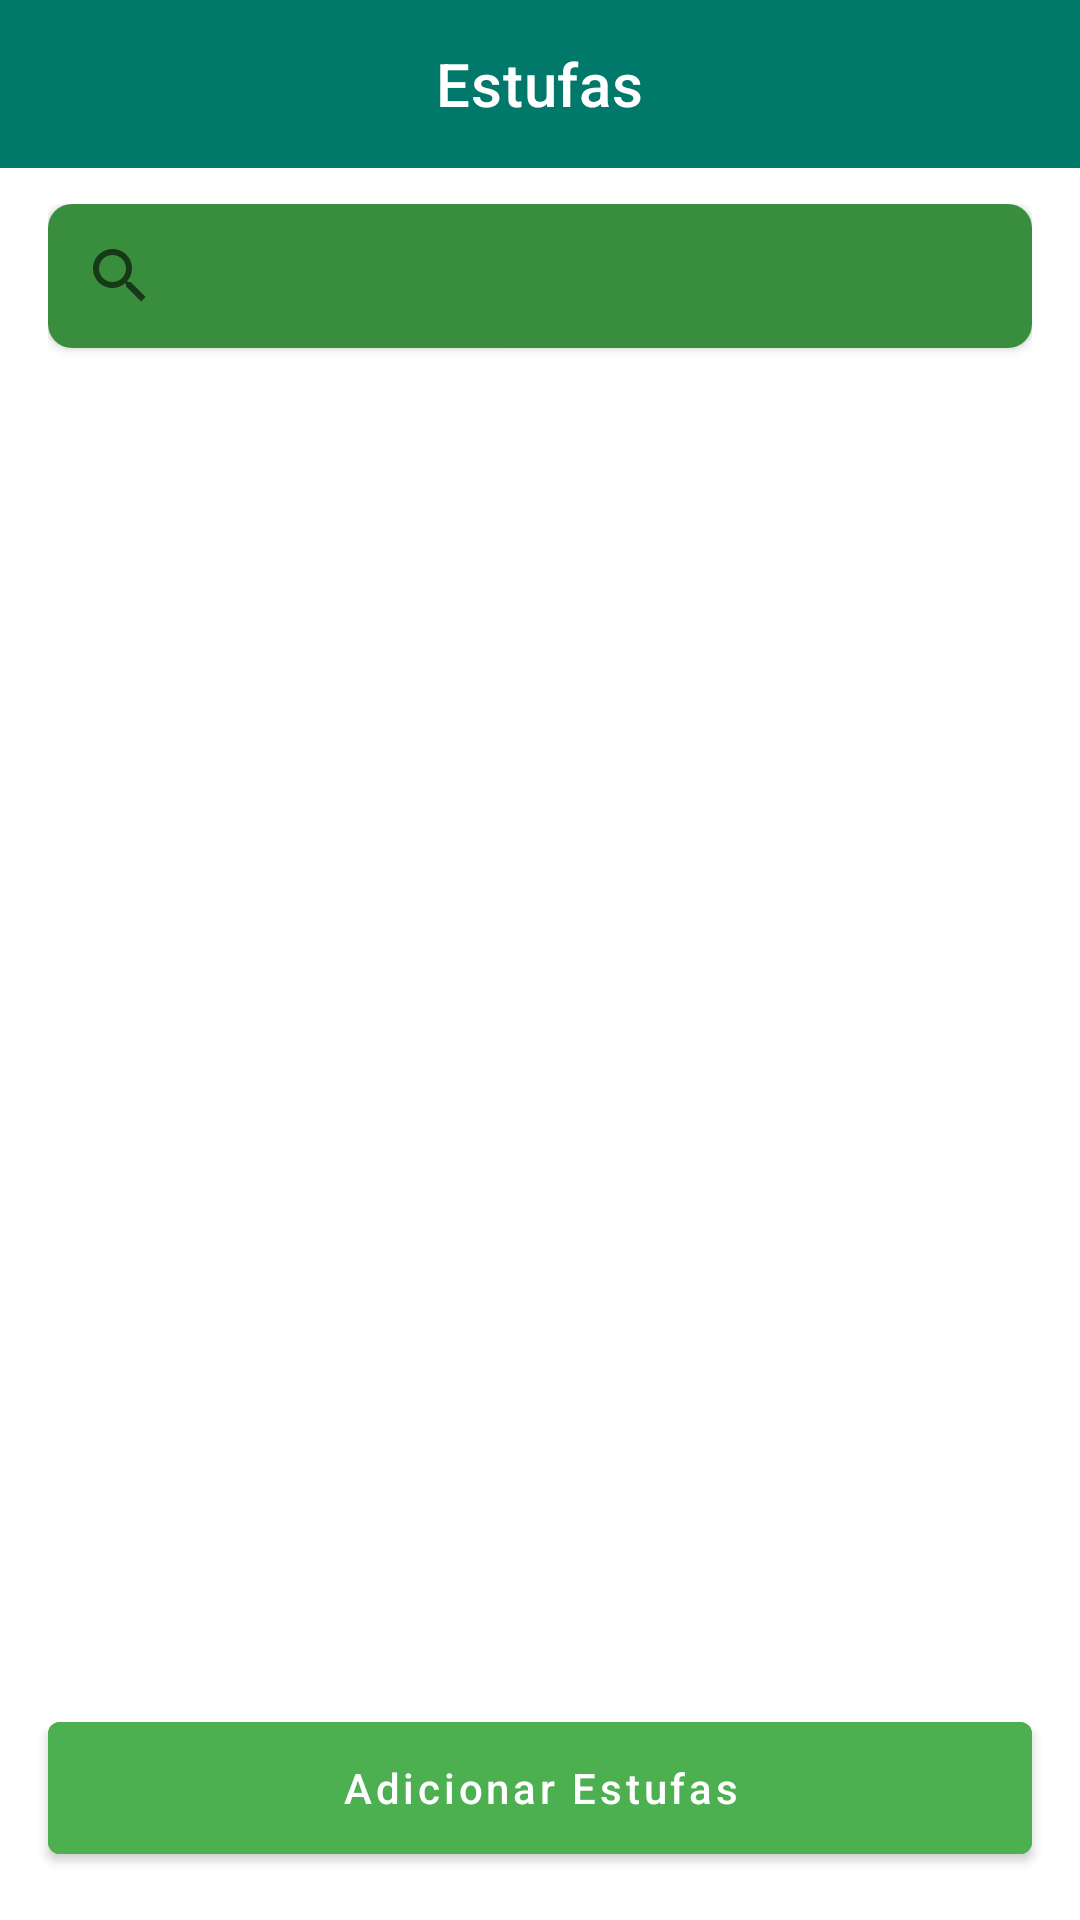

The Android layout XML behind this screen, and the referenced resources:
<!-- AndroidManifest.xml: application theme Theme.GerenciadorDeEstufa -->
<!-- res/layout/fragment_estufa.xml -->
<?xml version="1.0" encoding="utf-8"?>
<androidx.constraintlayout.widget.ConstraintLayout
    xmlns:android="http://schemas.android.com/apk/res/android"
    xmlns:app="http://schemas.android.com/apk/res-auto"
    xmlns:tools="http://schemas.android.com/tools"
    android:id="@+id/fragment_greenhouses_root"
    style="@style/ScreenBackground"
    android:layout_width="match_parent"
    android:layout_height="match_parent"
    android:padding="0dp"
    tools:context=".ui.greenhouses.GreenhousesFragment">

    
    <com.google.android.material.appbar.AppBarLayout
        android:id="@+id/appbar"
        android:layout_width="0dp"
        android:layout_height="wrap_content"
        app:layout_constraintStart_toStartOf="parent"
        app:layout_constraintEnd_toEndOf="parent"
        app:layout_constraintTop_toTopOf="parent">

        <com.google.android.material.appbar.MaterialToolbar
            android:id="@+id/toolbar_greenhouses"
            android:layout_width="match_parent"
            android:layout_height="?attr/actionBarSize"
            app:title="Estufas"
            app:titleTextColor="@color/white"
            app:titleCentered="true"
            android:titleTextColor="@color/white"
            app:popupTheme="@style/ThemeOverlay.AppCompat.Light"
            app:navigationIconTint="@color/white"
            android:background="@color/secondary_teal" />
    </com.google.android.material.appbar.AppBarLayout>

    
    <LinearLayout
        android:id="@+id/content_container"
        android:layout_width="0dp"
        android:layout_height="0dp"
        android:orientation="vertical"
        android:paddingStart="16dp"
        android:paddingEnd="16dp"
        android:paddingTop="12dp"
        android:paddingBottom="12dp"
        app:layout_constraintTop_toBottomOf="@id/appbar"
        app:layout_constraintBottom_toTopOf="@+id/btn_add_greenhouse"
        app:layout_constraintStart_toStartOf="parent"
        app:layout_constraintEnd_toEndOf="parent">

        
        <androidx.cardview.widget.CardView
            android:layout_width="match_parent"
            android:layout_height="48dp"
            app:cardCornerRadius="8dp"
            app:cardElevation="2dp">

            <androidx.appcompat.widget.SearchView
                android:id="@+id/search_greenhouse"
                android:layout_width="match_parent"
                android:layout_height="match_parent"
                android:queryHint="Pesquisar estufa..."
                android:iconifiedByDefault="false"
                android:contentDescription="Pesquisar estufas"
                android:background="@color/primary_green_dark"/>
        </androidx.cardview.widget.CardView>

        
        <View
            android:layout_width="match_parent"
            android:layout_height="12dp" />

        
        <androidx.recyclerview.widget.RecyclerView
            android:id="@+id/rv_greenhouses"
            android:layout_width="match_parent"
            android:layout_height="0dp"
            android:layout_weight="1"
            android:clipToPadding="false"
            android:paddingBottom="8dp"
            android:scrollbars="vertical"
            android:contentDescription="Lista de estufas cadastradas"
            app:layoutManager="androidx.recyclerview.widget.LinearLayoutManager" />
    </LinearLayout>

    
    <com.google.android.material.button.MaterialButton
        android:id="@+id/btn_add_greenhouse"
        style="@style/ButtonPrimary"
        android:layout_width="0dp"
        android:layout_height="56dp"
        android:text="Adicionar Estufas"
        android:textAllCaps="false"
        android:layout_marginStart="16dp"
        android:layout_marginEnd="16dp"
        android:layout_marginBottom="16dp"
        app:layout_constraintBottom_toBottomOf="parent"
        app:layout_constraintStart_toStartOf="parent"
        app:layout_constraintEnd_toEndOf="parent" />

</androidx.constraintlayout.widget.ConstraintLayout>
<!-- resources referenced by this layout -->
<resources>
  <color name="primary_green_dark">#388E3C</color>
  <color name="secondary_teal">#00796B</color>
  <color name="white">#FFFFFF</color>
  <style name="ButtonPrimary" parent="ButtonBase">
              <item name="android:backgroundTint">@color/primary_green</item>
          </style>
  <style name="ScreenBackground">
              <item name="android:background">@color/white</item>
          </style>
  <style name="Theme.GerenciadorDeEstufa" parent="Theme.MaterialComponents.DayNight.NoActionBar">
          
          <item name="colorPrimary">@color/purple_500</item>
          <item name="colorPrimaryVariant">@color/purple_700</item>
          <item name="colorOnPrimary">@color/white</item>
          
          <item name="colorSecondary">@color/teal_200</item>
          <item name="colorSecondaryVariant">@color/teal_700</item>
          <item name="colorOnSecondary">@color/black</item>
          
          <item name="android:statusBarColor">?attr/colorPrimaryVariant</item>
          
      </style>
  <style name="ButtonBase">
              <item name="android:textAllCaps">false</item>
              <item name="android:textColor">@color/white</item>
          </style>
  <color name="primary_green">#4CAF50</color>
  <color name="purple_500">#FF6200EE</color>
  <color name="purple_700">#FF3700B3</color>
  <color name="teal_200">#FF03DAC5</color>
  <color name="teal_700">#FF018786</color>
  <color name="black">#FF000000</color>
</resources>
